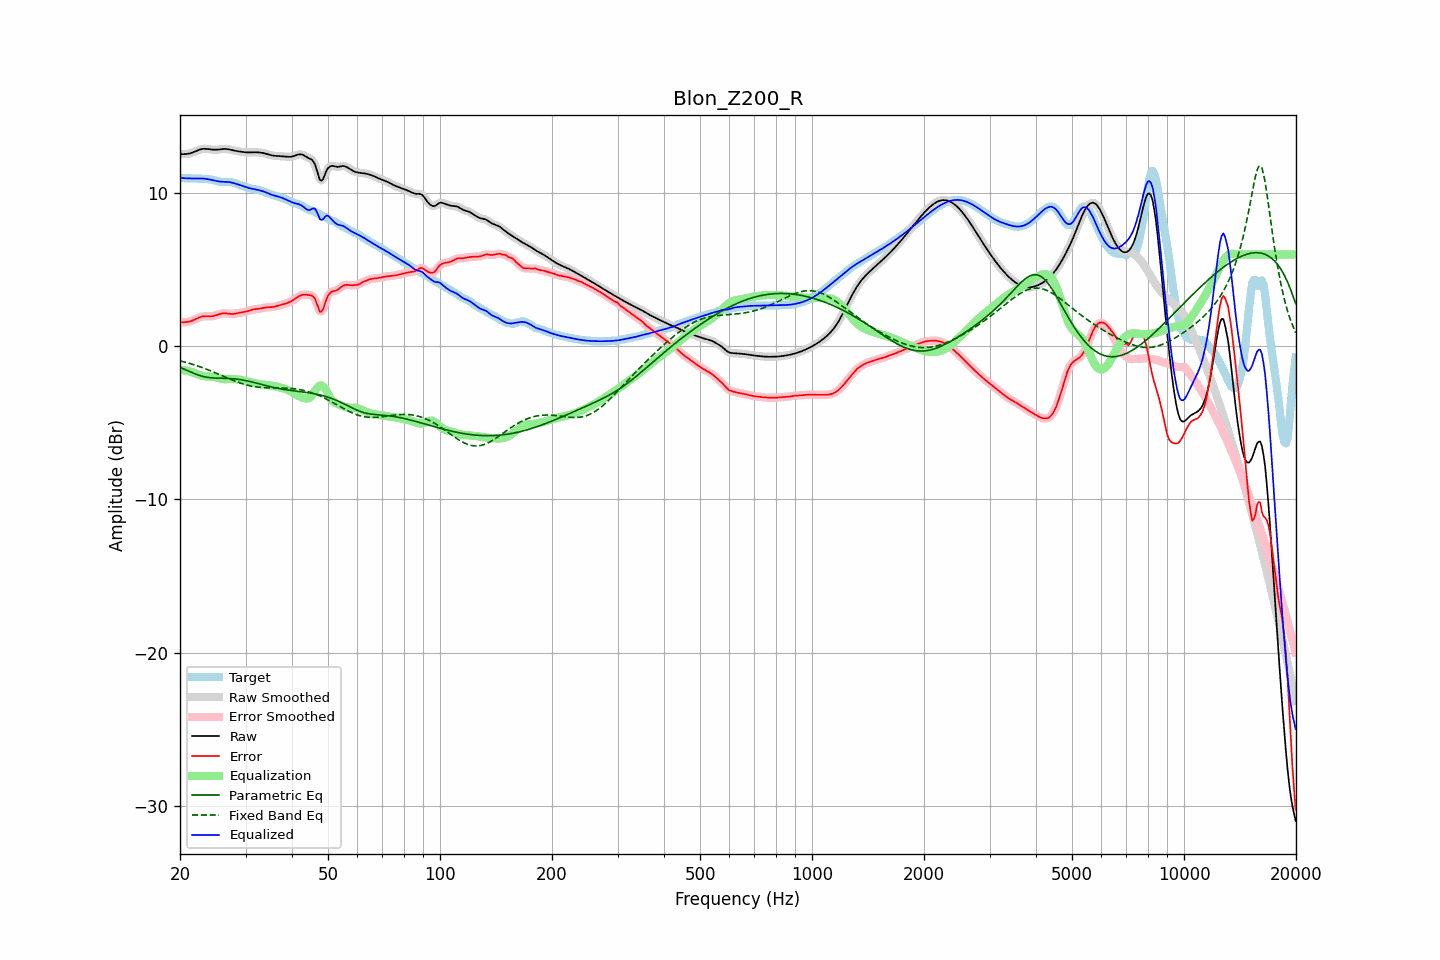

The file beside this chart, header and first rows:
frequency, raw, error, smoothed, error_smoothed, equalization, parametric_eq, fixed_band_eq, equalized_raw, equalized_smoothed, target
20.00, 12.55, 1.57, 12.55, 1.57, -1.56, -1.38, -0.95, 10.99, 10.99, 10.98
20.20, 12.55, 1.57, 12.55, 1.57, -1.56, -1.42, -0.97, 10.99, 10.99, 10.98
20.40, 12.55, 1.57, 12.55, 1.57, -1.57, -1.47, -1.00, 10.98, 10.98, 10.98
20.61, 12.55, 1.57, 12.55, 1.57, -1.58, -1.51, -1.03, 10.97, 10.97, 10.98
20.81, 12.56, 1.58, 12.56, 1.58, -1.59, -1.56, -1.06, 10.97, 10.96, 10.97
21.02, 12.57, 1.60, 12.57, 1.60, -1.61, -1.61, -1.09, 10.96, 10.96, 10.97
21.23, 12.59, 1.62, 12.59, 1.62, -1.64, -1.65, -1.12, 10.95, 10.96, 10.97
21.44, 12.62, 1.65, 12.62, 1.65, -1.66, -1.70, -1.15, 10.96, 10.96, 10.97
21.66, 12.66, 1.70, 12.66, 1.69, -1.70, -1.74, -1.18, 10.96, 10.96, 10.96
21.87, 12.70, 1.74, 12.70, 1.74, -1.75, -1.78, -1.22, 10.96, 10.96, 10.96
22.09, 12.75, 1.79, 12.75, 1.79, -1.79, -1.83, -1.25, 10.96, 10.96, 10.96
22.31, 12.80, 1.84, 12.79, 1.84, -1.84, -1.86, -1.29, 10.96, 10.96, 10.96
22.54, 12.84, 1.89, 12.84, 1.89, -1.88, -1.90, -1.32, 10.96, 10.96, 10.95
22.76, 12.87, 1.92, 12.87, 1.92, -1.91, -1.93, -1.36, 10.96, 10.96, 10.95
22.99, 12.89, 1.95, 12.89, 1.95, -1.93, -1.96, -1.40, 10.96, 10.95, 10.94
23.22, 12.90, 1.96, 12.90, 1.96, -1.95, -1.98, -1.44, 10.95, 10.95, 10.93
23.45, 12.90, 1.97, 12.90, 1.97, -1.96, -2.01, -1.47, 10.93, 10.93, 10.93
23.69, 12.89, 1.97, 12.89, 1.97, -1.97, -2.03, -1.52, 10.92, 10.92, 10.92
23.92, 12.87, 1.96, 12.87, 1.96, -1.97, -2.04, -1.56, 10.90, 10.90, 10.91
24.16, 12.86, 1.96, 12.86, 1.96, -1.98, -2.05, -1.60, 10.88, 10.88, 10.89
24.40, 12.85, 1.97, 12.85, 1.97, -1.99, -2.06, -1.64, 10.86, 10.86, 10.88
24.65, 12.84, 1.99, 12.84, 1.99, -2.00, -2.07, -1.68, 10.83, 10.84, 10.85
24.89, 12.84, 2.01, 12.84, 2.01, -2.03, -2.07, -1.73, 10.81, 10.81, 10.82
25.14, 12.84, 2.05, 12.84, 2.05, -2.05, -2.08, -1.77, 10.79, 10.79, 10.79
25.39, 12.85, 2.08, 12.85, 2.08, -2.08, -2.08, -1.82, 10.77, 10.77, 10.77
25.65, 12.86, 2.12, 12.86, 2.12, -2.11, -2.08, -1.86, 10.76, 10.76, 10.74
25.91, 12.87, 2.14, 12.87, 2.14, -2.13, -2.08, -1.91, 10.75, 10.75, 10.73
26.16, 12.88, 2.16, 12.88, 2.16, -2.14, -2.09, -1.95, 10.75, 10.74, 10.72
26.43, 12.89, 2.16, 12.89, 2.16, -2.14, -2.09, -2.00, 10.74, 10.74, 10.73
26.69, 12.88, 2.15, 12.88, 2.15, -2.14, -2.09, -2.04, 10.74, 10.74, 10.73
26.96, 12.87, 2.14, 12.87, 2.14, -2.14, -2.10, -2.09, 10.73, 10.73, 10.73
27.23, 12.85, 2.12, 12.85, 2.12, -2.13, -2.10, -2.13, 10.72, 10.71, 10.73
27.50, 12.82, 2.11, 12.83, 2.12, -2.13, -2.11, -2.18, 10.69, 10.69, 10.71
27.77, 12.80, 2.12, 12.80, 2.12, -2.13, -2.12, -2.22, 10.67, 10.67, 10.68
28.05, 12.77, 2.13, 12.78, 2.13, -2.14, -2.13, -2.26, 10.64, 10.64, 10.65
28.33, 12.75, 2.15, 12.75, 2.15, -2.14, -2.14, -2.30, 10.61, 10.61, 10.61
28.62, 12.74, 2.17, 12.74, 2.17, -2.16, -2.15, -2.34, 10.58, 10.58, 10.57
28.90, 12.72, 2.19, 12.72, 2.19, -2.18, -2.17, -2.38, 10.54, 10.54, 10.53
29.19, 12.71, 2.20, 12.71, 2.20, -2.20, -2.18, -2.41, 10.51, 10.51, 10.50
29.48, 12.69, 2.22, 12.69, 2.22, -2.22, -2.20, -2.45, 10.47, 10.47, 10.47
29.78, 12.68, 2.24, 12.68, 2.24, -2.25, -2.22, -2.48, 10.43, 10.43, 10.44
30.08, 12.67, 2.26, 12.67, 2.26, -2.27, -2.24, -2.51, 10.39, 10.39, 10.40
30.38, 12.66, 2.29, 12.66, 2.29, -2.30, -2.26, -2.54, 10.36, 10.36, 10.37
30.68, 12.66, 2.33, 12.66, 2.33, -2.33, -2.29, -2.56, 10.33, 10.33, 10.33
30.99, 12.66, 2.36, 12.66, 2.36, -2.35, -2.31, -2.59, 10.31, 10.31, 10.30
31.30, 12.67, 2.39, 12.67, 2.39, -2.38, -2.34, -2.61, 10.29, 10.29, 10.28
31.61, 12.67, 2.41, 12.67, 2.41, -2.40, -2.36, -2.63, 10.27, 10.27, 10.26
31.93, 12.67, 2.43, 12.67, 2.43, -2.42, -2.39, -2.64, 10.25, 10.25, 10.24
32.24, 12.67, 2.44, 12.67, 2.44, -2.44, -2.42, -2.66, 10.22, 10.23, 10.23
32.57, 12.66, 2.45, 12.66, 2.45, -2.46, -2.44, -2.67, 10.20, 10.20, 10.21
32.89, 12.65, 2.47, 12.65, 2.47, -2.48, -2.47, -2.68, 10.17, 10.17, 10.18
33.22, 12.64, 2.49, 12.64, 2.49, -2.49, -2.50, -2.69, 10.14, 10.14, 10.15
33.55, 12.62, 2.51, 12.62, 2.51, -2.51, -2.53, -2.70, 10.11, 10.11, 10.11
33.89, 12.59, 2.53, 12.59, 2.53, -2.52, -2.55, -2.70, 10.07, 10.07, 10.06
34.23, 12.56, 2.54, 12.56, 2.54, -2.53, -2.58, -2.71, 10.03, 10.03, 10.02
34.57, 12.53, 2.55, 12.53, 2.55, -2.54, -2.61, -2.71, 9.99, 9.99, 9.98
34.92, 12.50, 2.56, 12.50, 2.56, -2.56, -2.63, -2.71, 9.94, 9.94, 9.94
35.27, 12.47, 2.56, 12.47, 2.56, -2.57, -2.66, -2.71, 9.90, 9.90, 9.91
35.62, 12.45, 2.57, 12.45, 2.57, -2.59, -2.68, -2.71, 9.86, 9.87, 9.88
35.97, 12.44, 2.59, 12.44, 2.59, -2.60, -2.70, -2.71, 9.84, 9.84, 9.85
... 635 more rows
